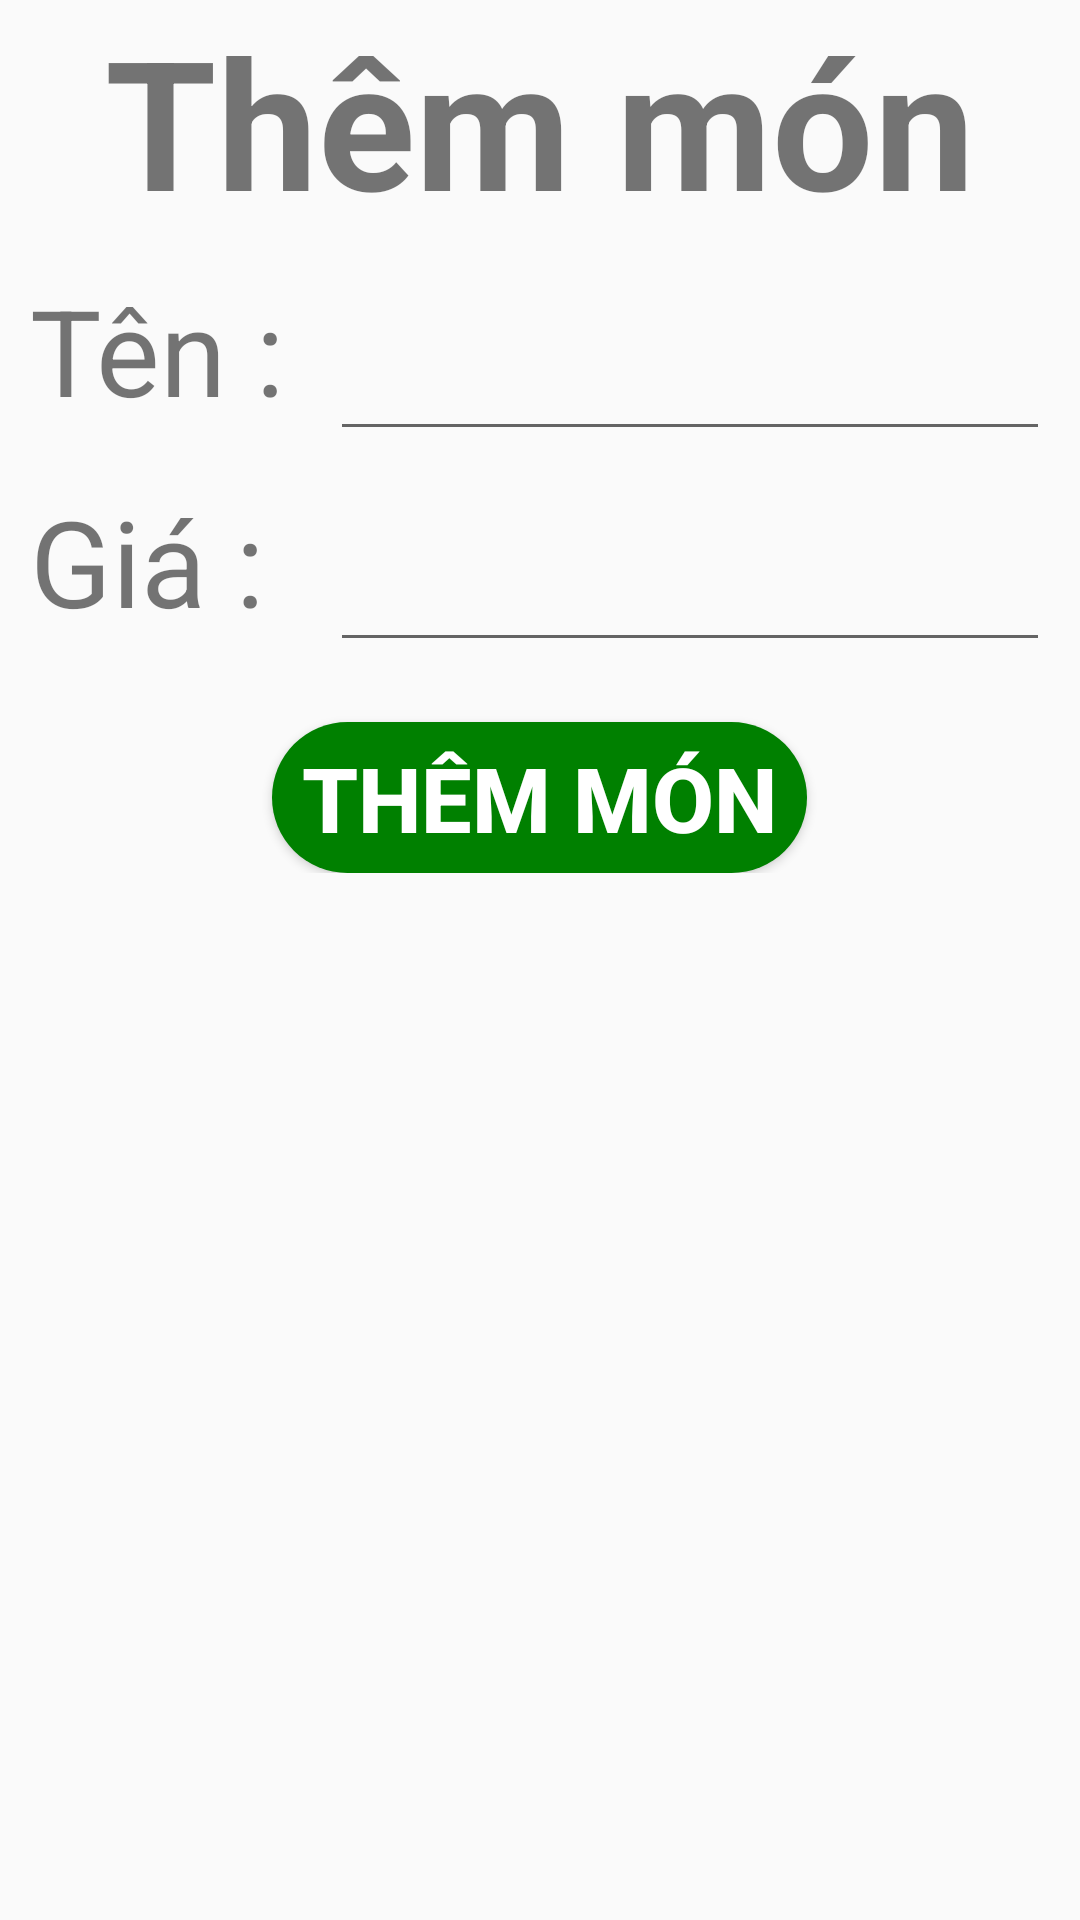

Write the Android layout XML for this screen, with the resource values it uses.
<!-- AndroidManifest.xml: application theme Theme.AppQLQuanOc -->
<!-- res/layout/activity_add_food_layout.xml -->
<?xml version="1.0" encoding="utf-8"?>
<LinearLayout xmlns:android="http://schemas.android.com/apk/res/android"
    xmlns:app="http://schemas.android.com/apk/res-auto"
    xmlns:tools="http://schemas.android.com/tools"
    android:layout_width="match_parent"
    android:layout_height="match_parent"
    tools:context=".layout_activity.add_food_layout">
    <ScrollView
        android:layout_width="match_parent"
        android:layout_height="match_parent">
        <LinearLayout
            android:orientation="vertical"
            android:layout_width="match_parent"
            android:layout_height="match_parent">

            <TextView
                android:layout_width="match_parent"
                android:layout_height="wrap_content"
                android:text="Thêm món"
                android:layout_gravity="center"
                android:textAlignment="center"
                android:textSize="60sp"
                android:textStyle="bold" />
            <LinearLayout
                android:orientation="horizontal"
                android:layout_width="match_parent"
                android:layout_height="wrap_content">
                <TextView
                    android:layout_marginLeft="10dp"
                    android:text="Tên :"
                    android:textSize="40sp"
                    android:layout_width="100dp"
                    android:layout_height="wrap_content"></TextView>
                <EditText
                    android:layout_marginRight="10dp"
                    android:textSize="40sp"
                    android:layout_width="match_parent"
                    android:layout_height="wrap_content"/>
            </LinearLayout>
            <LinearLayout
                android:orientation="horizontal"
                android:layout_width="match_parent"
                android:layout_height="wrap_content">
                <TextView
                    android:layout_marginLeft="10dp"
                    android:text="Giá :"
                    android:textSize="40sp"
                    android:layout_width="100dp"
                    android:layout_height="wrap_content"></TextView>
                <EditText
                    android:layout_marginRight="10dp"
                    android:textSize="40sp"
                    android:layout_width="match_parent"
                    android:layout_height="wrap_content"/>
            </LinearLayout>
            <Button
                android:text="Thêm món"
                android:textStyle="bold"
                android:textSize="30sp"
                android:layout_marginTop="20dp"
                android:layout_gravity="center"
                android:textColor="@color/white"
                android:background="@drawable/btnthemmon"
                android:layout_width="wrap_content"
                android:layout_height="wrap_content"/>
        </LinearLayout>
    </ScrollView>
</LinearLayout>
<!-- resources referenced by this layout -->
<resources>
  <!-- drawable btnthemmon (drawable) -->
  <?xml version="1.0" encoding="utf-8"?>
  <shape xmlns:android="http://schemas.android.com/apk/res/android">
      <solid android:color="#008000"/>
      <corners android:radius="30dp"/>
      <padding android:bottom="5dp" android:top="5dp" android:left="10dp" android:right="10dp"/>
  </shape>
  <style name="Theme.AppQLQuanOc" parent="Theme.AppCompat.Light.DarkActionBar">
          
          <item name="colorPrimary">#1a73e8</item>
          <item name="colorPrimaryDark">@color/black</item>
          <item name="colorAccent">@color/teal_200</item>
          
      </style>
  <!-- not gathered from this repository: default colours our renderer supplied (Android Studio template values) -->
  <color name="teal_200">#FF03DAC5</color>
  <color name="black">#FF000000</color>
  <color name="white">#FFFFFFFF</color>
</resources>
